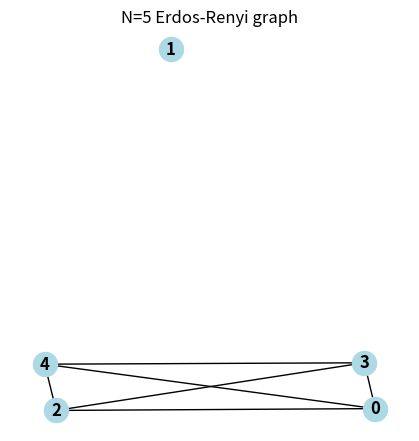
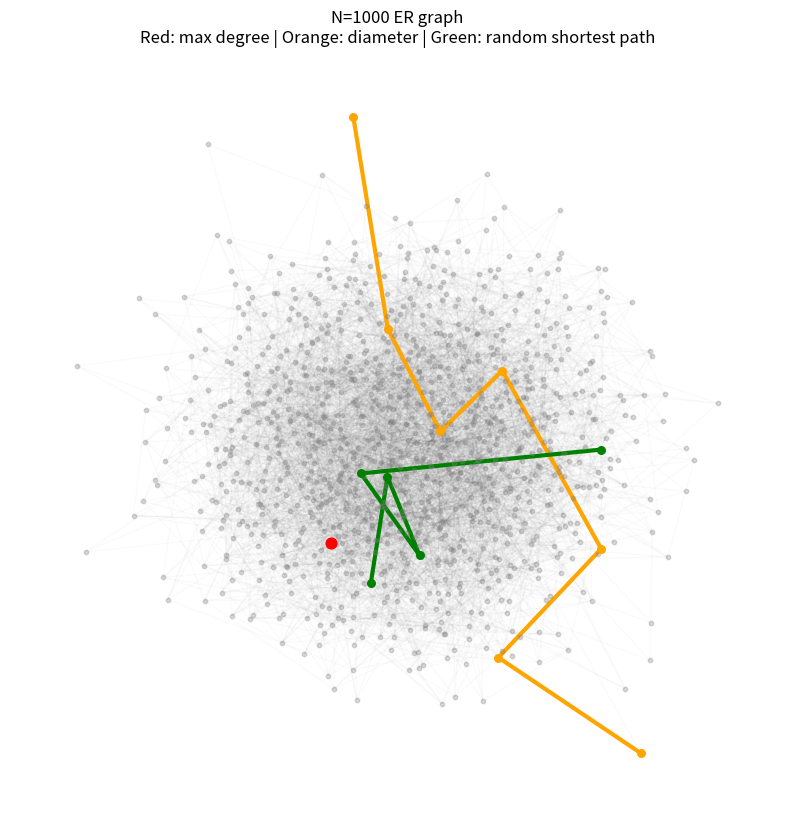

The script that saved these images, in order:
"""
Problem 1 - Erdos-Renyi random graphs.

Part 1: a small N = 5 graph - adjacency, degree, incidence and Laplacian
        matrices, Laplacian eigenvalues and the algebraic connectivity lambda_2.
Part 2: a connected N = 10^3 graph - highest-degree node, mean degree / mean
        edges against theory, the diameter path, and a random Dijkstra path.
"""

import random
from pathlib import Path

import matplotlib.pyplot as plt
import networkx as nx
import numpy as np

Path("figures").mkdir(exist_ok=True)
random.seed(42)  # only the random node pair in part 2 depends on this

# ==========================================
# Part 1: N = 5 Erdos-Renyi graph
# ==========================================
N_small = 5
p_small = 0.5
G_small = nx.erdos_renyi_graph(N_small, p_small, seed=42)

# (a) matrices
A = nx.adjacency_matrix(G_small).toarray()
D = np.diag([d for _, d in G_small.degree()])
Inc = nx.incidence_matrix(G_small).toarray()
L = nx.laplacian_matrix(G_small).toarray()

print("--- N=5 graph matrices ---")
print("Adjacency matrix:\n", A)
print("Degree matrix:\n", D)
print("Incidence matrix:\n", Inc)
print("Laplacian matrix:\n", L)

# (b) eigenvalues and algebraic connectivity
eigenvalues = np.sort(np.linalg.eigvalsh(L))
lambda_2 = eigenvalues[1]
print(f"Laplacian eigenvalues: {eigenvalues}")
print(f"Algebraic connectivity (lambda_2): {lambda_2:.4f}\n")

plt.figure(figsize=(4, 4))
nx.draw(G_small, with_labels=True, node_color="lightblue", font_weight="bold")
plt.title("N=5 Erdos-Renyi graph")
plt.savefig("figures/p1_er_n5.png", dpi=200, bbox_inches="tight")
plt.show()

# ==========================================
# Part 2: N = 1000 Erdos-Renyi graph
# ==========================================
N_large = 1000
p_large = 0.01

# an Erdos-Renyi graph isn't always connected, so reroll (deterministically) until it is
graph_seed = 42
while True:
    G_large = nx.erdos_renyi_graph(N_large, p_large, seed=graph_seed)
    if nx.is_connected(G_large):
        break
    graph_seed += 1

# (a) highest-degree node and mean degree / mean edges against theory
degrees = dict(G_large.degree())
max_degree_node = max(degrees, key=degrees.get)

empirical_mean_deg = sum(degrees.values()) / N_large
empirical_mean_edges = G_large.number_of_edges()
theoretical_mean_deg = (N_large - 1) * p_large
theoretical_mean_edges = p_large * (N_large * (N_large - 1)) / 2

print("--- N=1000 graph properties ---")
print(f"Empirical mean degree: {empirical_mean_deg} | Theoretical: {theoretical_mean_deg}")
print(f"Empirical mean edges:  {empirical_mean_edges} | Theoretical: {theoretical_mean_edges}")

# diameter path: farthest node from a peripheral node
source_node = nx.periphery(G_large)[0]
path_lengths = nx.single_source_shortest_path_length(G_large, source_node)
target_node = max(path_lengths, key=path_lengths.get)
diameter_path = nx.shortest_path(G_large, source_node, target_node)
diameter_edges = list(zip(diameter_path, diameter_path[1:], strict=False))
print(f"Diameter: {nx.diameter(G_large)} (path of {len(diameter_path) - 1} edges)")

# (b) Dijkstra shortest path between two random nodes
rand_start, rand_target = random.sample(list(G_large.nodes()), 2)
dijkstra_path = nx.dijkstra_path(G_large, rand_start, rand_target)
dijkstra_edges = list(zip(dijkstra_path, dijkstra_path[1:], strict=False))
print(f"Dijkstra path {rand_start} -> {rand_target}: {len(dijkstra_path) - 1} edges")

pos = nx.spring_layout(G_large, seed=42)
plt.figure(figsize=(10, 10))

# everything very lightly, then the highlights on top
nx.draw_networkx_nodes(G_large, pos, node_size=10, node_color="gray", alpha=0.3)
nx.draw_networkx_edges(G_large, pos, alpha=0.02)

nx.draw_networkx_nodes(G_large, pos, nodelist=[max_degree_node], node_size=60, node_color="red")

nx.draw_networkx_nodes(G_large, pos, nodelist=diameter_path, node_size=30, node_color="orange")
nx.draw_networkx_edges(G_large, pos, edgelist=diameter_edges, edge_color="orange", width=3)

nx.draw_networkx_nodes(G_large, pos, nodelist=dijkstra_path, node_size=30, node_color="green")
nx.draw_networkx_edges(G_large, pos, edgelist=dijkstra_edges, edge_color="green", width=3)

plt.title("N=1000 ER graph\nRed: max degree | Orange: diameter | Green: random shortest path")
plt.axis("off")
plt.savefig("figures/p1_er_n1000.png", dpi=200, bbox_inches="tight")
plt.show()
